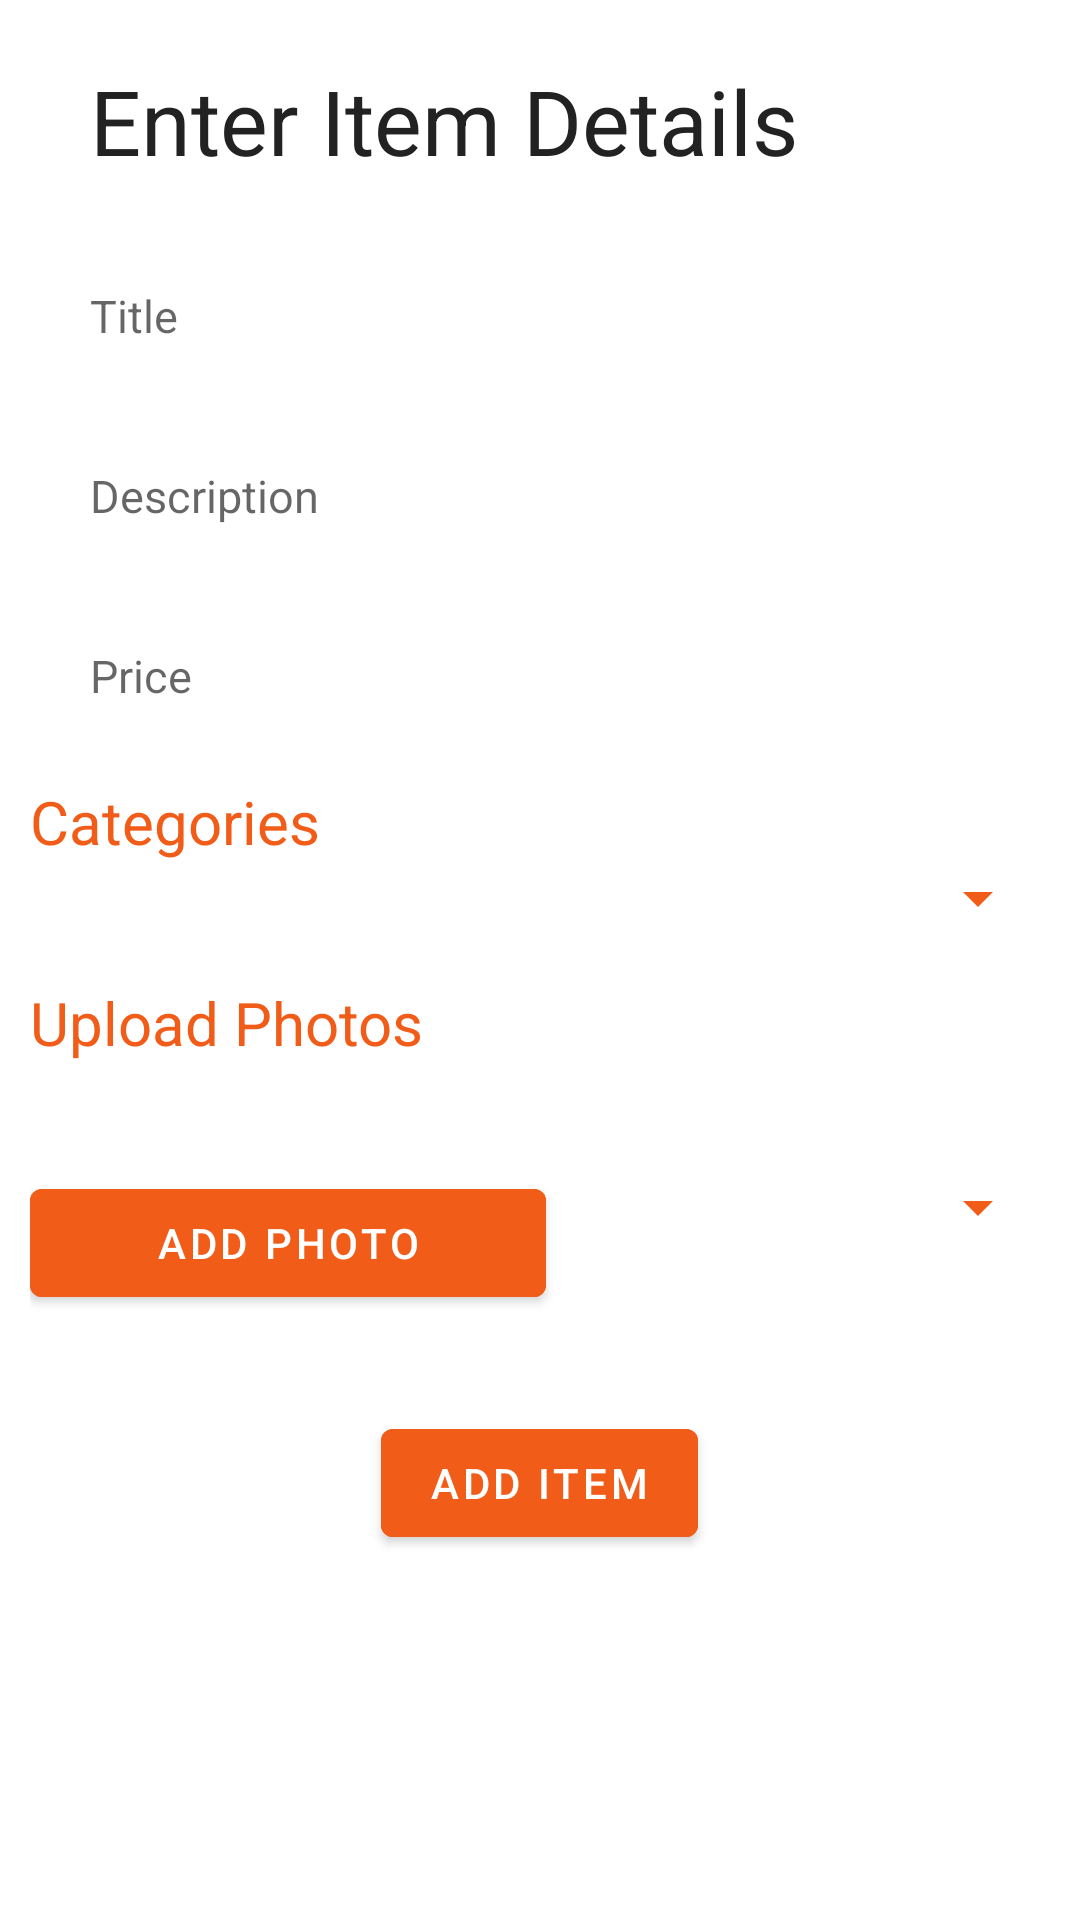

The Android layout XML behind this screen, and the referenced resources:
<!-- AndroidManifest.xml: application theme Theme.StudentMarketplace -->
<!-- res/layout/sellitem_activity.xml -->
<?xml version="1.0" encoding="utf-8"?>
<androidx.constraintlayout.widget.ConstraintLayout
    xmlns:tools="http://schemas.android.com/tools"
    xmlns:app="http://schemas.android.com/apk/res-auto"
    xmlns:android="http://schemas.android.com/apk/res/android"

    android:layout_width="match_parent"
    android:layout_height="match_parent">

    <ScrollView
        android:layout_width="match_parent"
        android:layout_height="match_parent"
        tools:layout_editor_absoluteX="121dp"
        tools:layout_editor_absoluteY="0dp">

        <LinearLayout
            android:layout_width="match_parent"
            android:layout_height="wrap_content"
            android:layout_marginTop="10dp"
            android:orientation="vertical"
            android:padding="10dp">

            <TextView
                android:layout_width="match_parent"
                android:layout_height="wrap_content"
                android:text="Enter Item Details"
                android:layout_marginLeft="20dp"
                android:textColor="@color/mainText"
                android:textSize="30sp"
                app:layout_constraintStart_toStartOf="parent"
                app:layout_constraintTop_toTopOf="parent" />

            <EditText
                android:id="@+id/title_edit_text"
                android:layout_width="match_parent"
                android:hint="Title"
                android:inputType="text"
                android:layout_height="50dp"
                android:textSize="15sp"
                android:paddingLeft="20dp"
                android:drawableRight="@null"
                android:paddingRight="20dp"
                android:textColor="@color/mainText"
                android:background="@color/backgroundAd"
                android:maxLines="1"
                android:layout_marginTop="20dp"/>

            <EditText
                android:id="@+id/description_edit_text"
                android:hint="Description"
                android:inputType="textMultiLine"
                android:layout_marginTop="10dp"
                android:layout_width="match_parent"
                android:layout_height="50dp"
                android:textSize="15sp"
                android:paddingLeft="20dp"
                android:drawableRight="@null"
                android:paddingRight="20dp"
                android:textColor="@color/mainText"
                android:background="@color/backgroundAd"
                android:maxLines="1" />

            <EditText
                android:id="@+id/price_edit_text"
                android:hint="Price"
                android:inputType="numberDecimal"
                android:layout_marginTop="10dp"
                android:layout_width="match_parent"
                android:layout_height="50dp"
                android:textSize="15sp"
                android:paddingLeft="20dp"
                android:drawableRight="@null"
                android:paddingRight="20dp"
                android:textColor="@color/mainText"
                android:background="@color/backgroundAd"
                android:maxLines="1" />

            <TextView
                android:layout_width="match_parent"
                android:layout_height="wrap_content"
                android:text="Categories"
                android:textSize="20sp"
                android:layout_marginTop="10dp"
                android:gravity="left"
                android:textColor="@color/primary"
                app:layout_constraintStart_toStartOf="parent"
                app:layout_constraintTop_toTopOf="parent" />

            <Spinner
                android:id="@+id/category_spinner"
                android:layout_width="match_parent"
                android:layout_height="wrap_content"
                android:prompt="@string/select_category"
                android:backgroundTint="@color/primary"
                android:textColor="@color/on_primary"/>

            <TextView
                android:layout_width="match_parent"
                android:layout_height="wrap_content"
                android:layout_marginTop="16dp"
                android:text="Upload Photos"
                android:layout_marginBottom="20dp"
                android:textSize="20sp"
                android:gravity="left"
                android:textColor="@color/primary"
                app:layout_constraintStart_toStartOf="parent"
                app:layout_constraintTop_toTopOf="parent" />

            <androidx.recyclerview.widget.RecyclerView
                android:id="@+id/photo_recycler_view"
                android:layout_width="match_parent"
                android:layout_height="match_parent"
                android:layout_above="@id/add_photo_button" />

            <LinearLayout
                android:layout_width="match_parent"
                android:layout_height="wrap_content"
                android:layout_marginTop="16dp"
                android:layout_marginBottom="16dp"
                android:orientation="horizontal">

                <Button
                    android:id="@+id/add_photo_button"
                    android:layout_width="38dp"
                    android:layout_height="wrap_content"
                    android:layout_weight="1"
                    android:backgroundTint="@color/primary"
                    android:text="Add Photo"
                    android:layout_marginRight="8dp"
                    android:textColor="@color/white"/>


                <Spinner
                    android:id="@+id/status_spinner"
                    android:layout_width="26dp"
                    android:layout_height="wrap_content"
                    android:layout_weight="1"
                    android:backgroundTint="@color/primary"
                    android:prompt="@string/select_category"
                    android:textColor="@color/on_primary" />

            </LinearLayout>

            <Button
                android:id="@+id/add_item_button"
                android:layout_width="wrap_content"
                android:layout_height="wrap_content"
                android:layout_marginTop="16dp"
                android:layout_gravity="center_horizontal"
                android:backgroundTint="@color/primary"
                android:onClick="addItem"
                android:text="Add Item"
                android:textColor="@color/white" />


        </LinearLayout>

    </ScrollView>

</androidx.constraintlayout.widget.ConstraintLayout>
<!-- resources referenced by this layout -->
<resources>
  <color name="backgroundAd">#FFFFFFFF</color>
  <color name="mainText">#222222</color>
  <color name="on_primary">#000000</color>
  <color name="primary">#F15C18</color>
  <color name="white">#FFFFFFFF</color>
  <string name="select_category" />
  <style name="Theme.StudentMarketplace" parent="Theme.MaterialComponents.DayNight.NoActionBar">
          
          <item name="colorPrimary">@color/purple_500</item>
          <item name="colorPrimaryVariant">@color/purple_700</item>
          <item name="colorOnPrimary">@color/white</item>
          
          <item name="colorSecondary">@color/teal_200</item>
          <item name="colorSecondaryVariant">@color/teal_700</item>
          <item name="colorOnSecondary">@color/black</item>
          
          <item name="android:statusBarColor">?attr/colorPrimaryVariant</item>
          
      </style>
  <color name="purple_500">#FF6200EE</color>
  <color name="purple_700">#FF3700B3</color>
  <color name="teal_200">#FF03DAC5</color>
  <color name="teal_700">#FF018786</color>
  <color name="black">#FF000000</color>
</resources>
